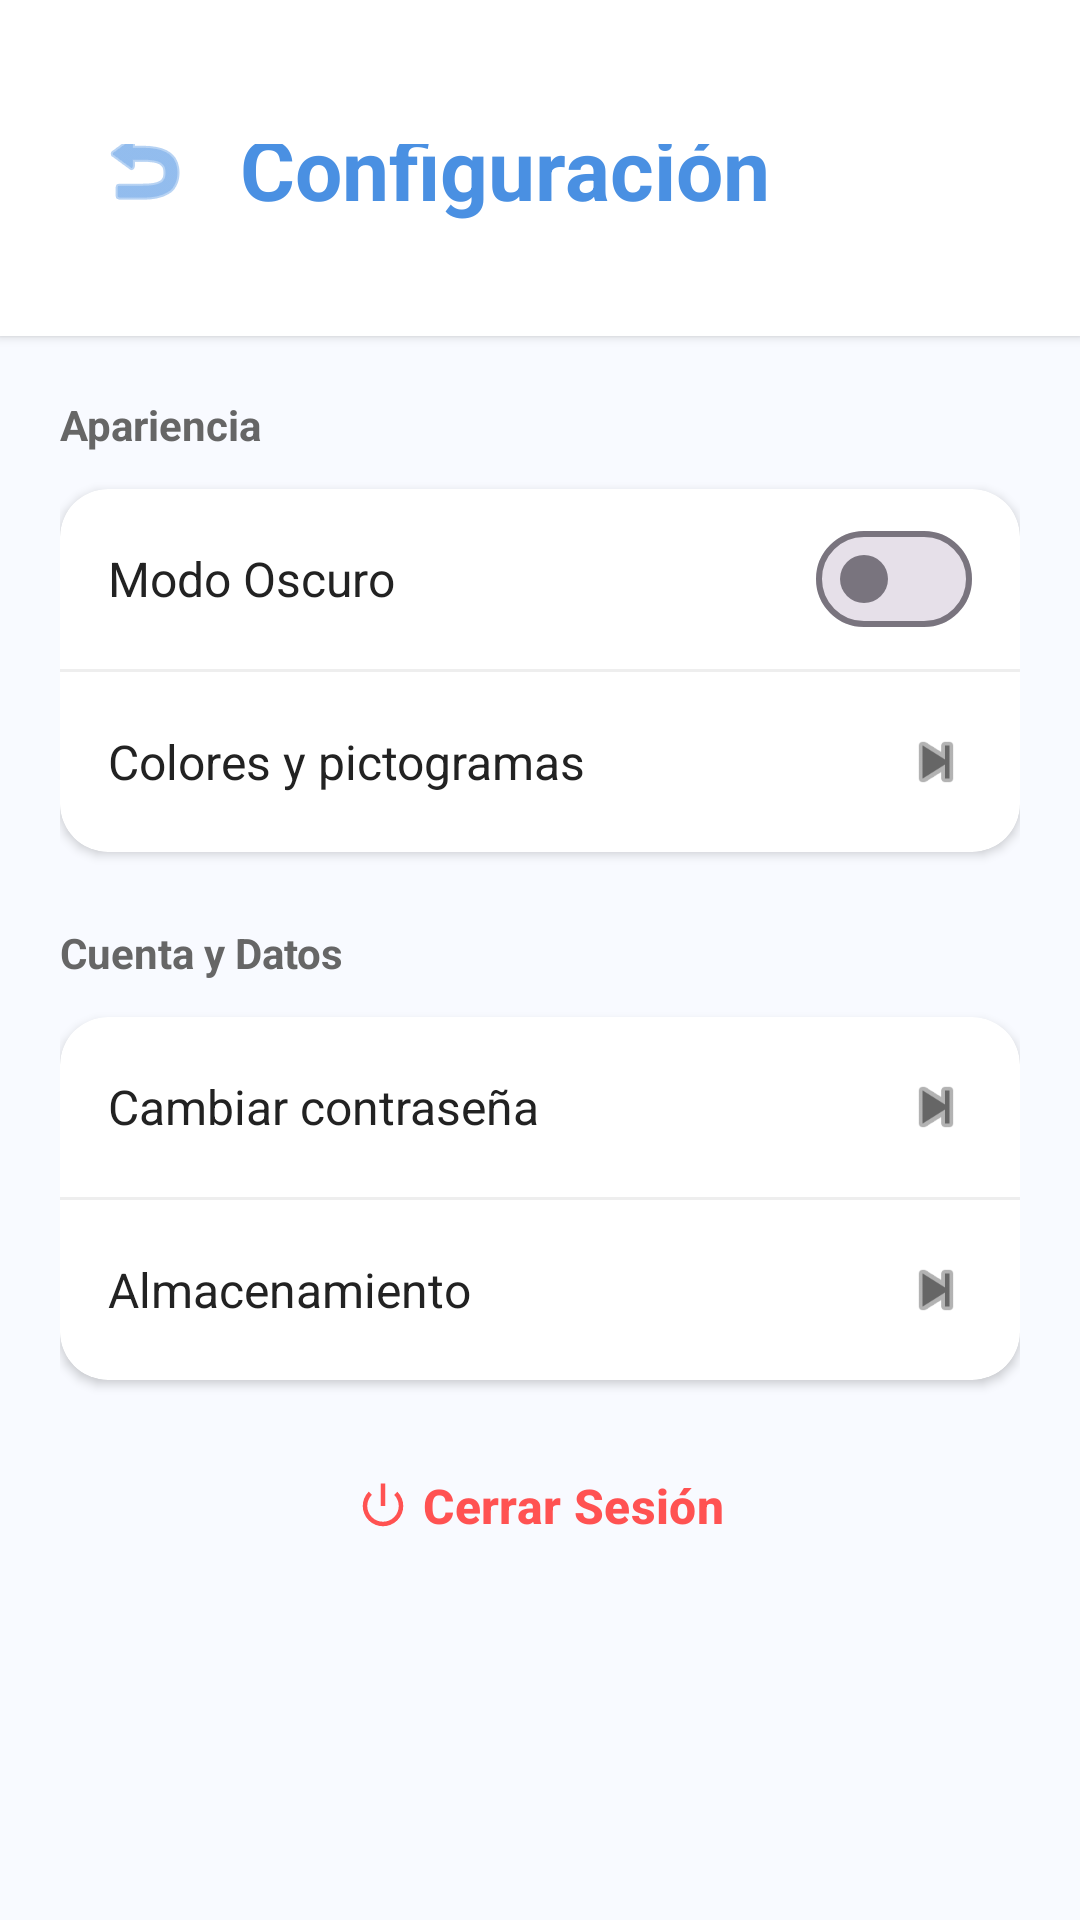

Produce the Android XML layout that renders to this screen, including the resource entries it uses.
<!-- AndroidManifest.xml: application theme Theme.MiCalendario -->
<!-- res/layout/activity_settings.xml -->
<?xml version="1.0" encoding="utf-8"?>
<androidx.constraintlayout.widget.ConstraintLayout xmlns:android="http://schemas.android.com/apk/res/android"
    xmlns:app="http://schemas.android.com/apk/res-auto"
    xmlns:tools="http://schemas.android.com/tools"
    android:id="@+id/main_settings"
    android:layout_width="match_parent"
    android:layout_height="match_parent"
    android:background="@color/background"
    tools:context=".activities.SettingsActivity">

    
    <RelativeLayout
        android:id="@+id/topBarSettings"
        android:layout_width="match_parent"
        android:layout_height="wrap_content"
        android:background="@color/surface"
        android:elevation="2dp"
        android:paddingHorizontal="24dp"
        android:paddingTop="48dp"
        android:paddingBottom="16dp"
        app:layout_constraintTop_toTopOf="parent">

        <ImageButton
            android:id="@+id/btnBackSettings"
            android:layout_width="48dp"
            android:layout_height="48dp"
            android:layout_centerVertical="true"
            android:background="?attr/selectableItemBackgroundBorderless"
            android:contentDescription="@string/profile_back_description"
            android:src="@android:drawable/ic_menu_revert"
            app:tint="@color/blue_primary" />

        <TextView
            android:layout_width="wrap_content"
            android:layout_height="wrap_content"
            android:layout_centerVertical="true"
            android:layout_marginStart="8dp"
            android:layout_toEndOf="@id/btnBackSettings"
            android:text="@string/settings_title"
            android:textColor="@color/blue_primary"
            android:textSize="28sp"
            android:textStyle="bold" />
    </RelativeLayout>

    <ScrollView
        android:layout_width="match_parent"
        android:layout_height="0dp"
        app:layout_constraintBottom_toBottomOf="parent"
        app:layout_constraintTop_toBottomOf="@id/topBarSettings">

        <LinearLayout
            android:layout_width="match_parent"
            android:layout_height="wrap_content"
            android:orientation="vertical"
            android:padding="20dp">

            
            <TextView
                android:layout_width="wrap_content"
                android:layout_height="wrap_content"
                android:layout_marginBottom="12dp"
                android:text="@string/settings_appearance_section"
                android:textColor="@color/text_secondary"
                android:textSize="14sp"
                android:textStyle="bold" />

            <com.google.android.material.card.MaterialCardView
                android:layout_width="match_parent"
                android:layout_height="wrap_content"
                android:layout_marginBottom="24dp"
                app:cardCornerRadius="16dp"
                app:cardElevation="2dp"
                app:cardBackgroundColor="@color/surface"
                app:strokeWidth="0dp">

                <LinearLayout
                    android:layout_width="match_parent"
                    android:layout_height="wrap_content"
                    android:orientation="vertical">

                    
                    <RelativeLayout
                        android:id="@+id/layoutDarkMode"
                        android:layout_width="match_parent"
                        android:layout_height="60dp"
                        android:paddingHorizontal="16dp">

                        <com.google.android.material.materialswitch.MaterialSwitch
                            android:id="@+id/switchDarkMode"
                            android:layout_width="wrap_content"
                            android:layout_height="wrap_content"
                            android:layout_alignParentEnd="true"
                            android:layout_centerVertical="true" />

                        <TextView
                            android:layout_width="wrap_content"
                            android:layout_height="wrap_content"
                            android:layout_alignParentStart="true"
                            android:layout_centerVertical="true"
                            android:layout_toStartOf="@id/switchDarkMode"
                            android:text="@string/settings_theme_mode"
                            android:textColor="@color/text_primary"
                            android:textSize="16sp" />
                    </RelativeLayout>

                    <View
                        android:layout_width="match_parent"
                        android:layout_height="1dp"
                        android:background="#EEEEEE" />

                    
                    <RelativeLayout
                        android:id="@+id/layoutColors"
                        android:layout_width="match_parent"
                        android:layout_height="60dp"
                        android:background="?attr/selectableItemBackground"
                        android:clickable="true"
                        android:focusable="true"
                        android:paddingHorizontal="16dp">

                        <ImageView
                            android:id="@+id/ivNext1"
                            android:layout_width="24dp"
                            android:layout_height="24dp"
                            android:layout_alignParentEnd="true"
                            android:layout_centerVertical="true"
                            android:contentDescription="@null"
                            android:src="@android:drawable/ic_media_next"
                            app:tint="@color/text_secondary" />

                        <TextView
                            android:layout_width="wrap_content"
                            android:layout_height="wrap_content"
                            android:layout_alignParentStart="true"
                            android:layout_centerVertical="true"
                            android:layout_toStartOf="@id/ivNext1"
                            android:text="@string/settings_colors_pictograms"
                            android:textColor="@color/text_primary"
                            android:textSize="16sp" />
                    </RelativeLayout>
                </LinearLayout>
            </com.google.android.material.card.MaterialCardView>

            
            <TextView
                android:layout_width="wrap_content"
                android:layout_height="wrap_content"
                android:layout_marginBottom="12dp"
                android:text="@string/settings_account_section"
                android:textColor="@color/text_secondary"
                android:textSize="14sp"
                android:textStyle="bold" />

            <com.google.android.material.card.MaterialCardView
                android:layout_width="match_parent"
                android:layout_height="wrap_content"
                app:cardCornerRadius="16dp"
                app:cardElevation="2dp"
                app:cardBackgroundColor="@color/surface"
                app:strokeWidth="0dp">

                <LinearLayout
                    android:layout_width="match_parent"
                    android:layout_height="wrap_content"
                    android:orientation="vertical">

                    
                    <RelativeLayout
                        android:id="@+id/layoutPassword"
                        android:layout_width="match_parent"
                        android:layout_height="60dp"
                        android:background="?attr/selectableItemBackground"
                        android:clickable="true"
                        android:focusable="true"
                        android:paddingHorizontal="16dp">

                        <ImageView
                            android:id="@+id/ivNext2"
                            android:layout_width="24dp"
                            android:layout_height="24dp"
                            android:layout_alignParentEnd="true"
                            android:layout_centerVertical="true"
                            android:contentDescription="@null"
                            android:src="@android:drawable/ic_media_next"
                            app:tint="@color/text_secondary" />

                        <TextView
                            android:layout_width="wrap_content"
                            android:layout_height="wrap_content"
                            android:layout_alignParentStart="true"
                            android:layout_centerVertical="true"
                            android:layout_toStartOf="@id/ivNext2"
                            android:text="@string/settings_change_password"
                            android:textColor="@color/text_primary"
                            android:textSize="16sp" />
                    </RelativeLayout>

                    <View
                        android:layout_width="match_parent"
                        android:layout_height="1dp"
                        android:background="#EEEEEE" />

                    
                    <RelativeLayout
                        android:id="@+id/layoutStorage"
                        android:layout_width="match_parent"
                        android:layout_height="60dp"
                        android:background="?attr/selectableItemBackground"
                        android:clickable="true"
                        android:focusable="true"
                        android:paddingHorizontal="16dp">

                        <ImageView
                            android:id="@+id/ivNext3"
                            android:layout_width="24dp"
                            android:layout_height="24dp"
                            android:layout_alignParentEnd="true"
                            android:layout_centerVertical="true"
                            android:contentDescription="@null"
                            android:src="@android:drawable/ic_media_next"
                            app:tint="@color/text_secondary" />

                        <TextView
                            android:layout_width="wrap_content"
                            android:layout_height="wrap_content"
                            android:layout_alignParentStart="true"
                            android:layout_centerVertical="true"
                            android:layout_toStartOf="@id/ivNext3"
                            android:text="@string/settings_storage"
                            android:textColor="@color/text_primary"
                            android:textSize="16sp" />
                    </RelativeLayout>
                </LinearLayout>
            </com.google.android.material.card.MaterialCardView>

            
            <com.google.android.material.button.MaterialButton
                android:id="@+id/btnLogout"
                style="@style/Widget.Material3.Button.TextButton"
                android:layout_width="match_parent"
                android:layout_height="60dp"
                android:layout_marginTop="12dp"
                android:text="@string/settings_logout"
                android:textColor="@color/error_red"
                android:textSize="16sp"
                android:textStyle="bold"
                app:icon="@android:drawable/ic_lock_power_off"
                app:iconGravity="textStart"
                app:iconTint="@color/error_red"
                app:rippleColor="#20FF0000" />

        </LinearLayout>
    </ScrollView>

</androidx.constraintlayout.widget.ConstraintLayout>
<!-- resources referenced by this layout -->
<resources>
  <color name="background">#F8FAFF</color>
  <color name="blue_primary">#4A90E2</color>
  <color name="error_red">#FF5252</color>
  <color name="surface">#FFFFFF</color>
  <color name="text_primary">#222222</color>
  <color name="text_secondary">#666666</color>
  <string name="profile_back_description">Regresar</string>
  <string name="settings_account_section">Cuenta y Datos</string>
  <string name="settings_appearance_section">Apariencia</string>
  <string name="settings_change_password">Cambiar contraseña</string>
  <string name="settings_colors_pictograms">Colores y pictogramas</string>
  <string name="settings_logout">Cerrar Sesión</string>
  <string name="settings_storage">Almacenamiento</string>
  <string name="settings_theme_mode">Modo Oscuro</string>
  <string name="settings_title">Configuración</string>
  <style name="Theme.MiCalendario" parent="Base.Theme.MiCalendario" />
  <style name="Base.Theme.MiCalendario" parent="Theme.Material3.DayNight.NoActionBar">
          
          
      </style>
</resources>
